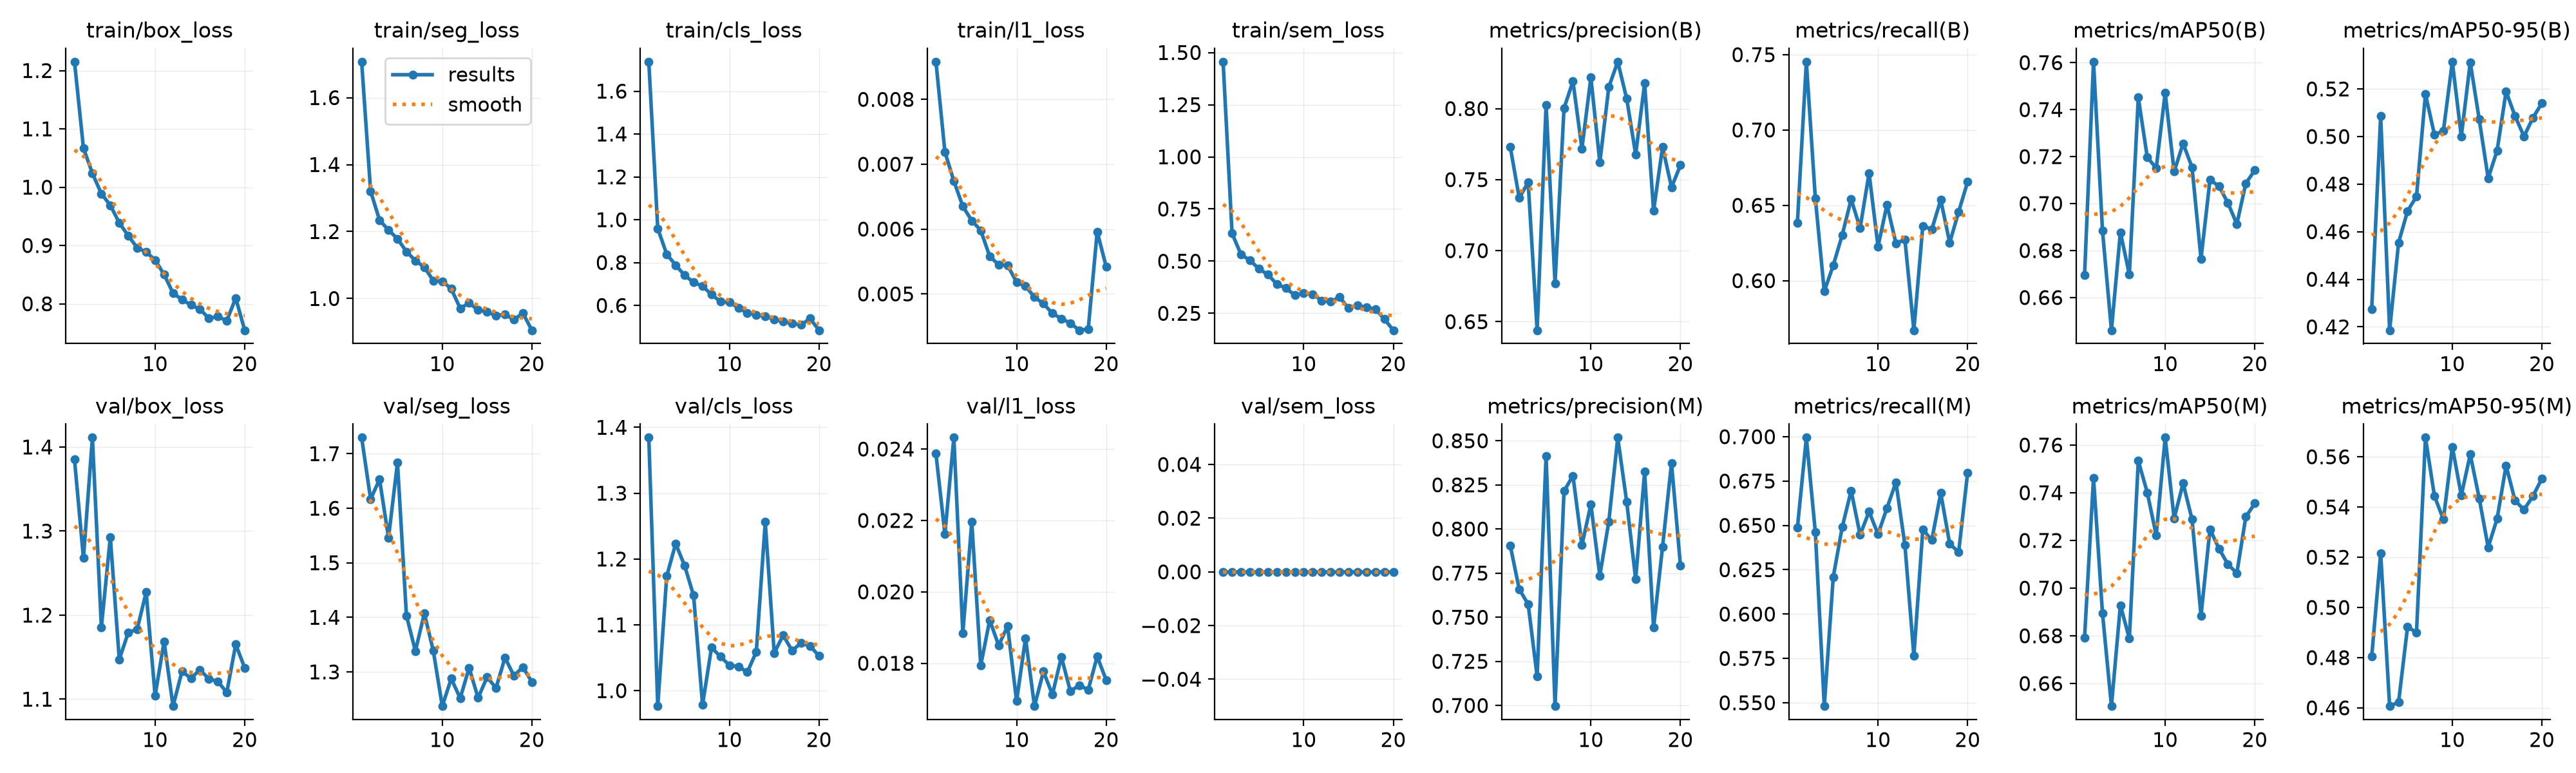

The table this chart was drawn from, first rows:
epoch, time, train/box_loss, train/seg_loss, train/cls_loss, train/l1_loss, train/sem_loss, metrics/precision(B), metrics/recall(B), metrics/mAP50(B), metrics/mAP50-95(B), metrics/precision(M), metrics/recall(M), metrics/mAP50(M), metrics/mAP50-95(M), val/box_loss, val/seg_loss, val/cls_loss, val/l1_loss, val/sem_loss, lr/pg0, lr/pg1, lr/pg2
1, 18.62, 1.215, 1.707, 1.737, 0.00858, 1.456, 0.7731, 0.6384, 0.6694, 0.4275, 0.7907, 0.6486, 0.6791, 0.4804, 1.385, 1.729, 1.384, 0.02387, 0, 0.0009907, 0.0009907, 0.001925
2, 35.08, 1.067, 1.321, 0.9593, 0.00719, 0.6335, 0.7372, 0.7453, 0.7604, 0.5086, 0.7659, 0.6995, 0.7463, 0.5216, 1.268, 1.617, 0.9765, 0.02162, 0, 0.0009505, 0.0009505, 0.0009505
3, 51.91, 1.024, 1.234, 0.839, 0.00674, 0.532, 0.748, 0.6548, 0.6886, 0.4186, 0.7574, 0.6463, 0.6895, 0.4607, 1.411, 1.653, 1.174, 0.02432, 0, 0.000901, 0.000901, 0.000901
4, 68.46, 0.9889, 1.204, 0.7882, 0.00635, 0.5041, 0.644, 0.5928, 0.6461, 0.4554, 0.7165, 0.5481, 0.6505, 0.4623, 1.186, 1.546, 1.223, 0.01884, 0, 0.0008515, 0.0008515, 0.0008515
5, 85.16, 0.969, 1.179, 0.7405, 0.00613, 0.4634, 0.8027, 0.6101, 0.6878, 0.4687, 0.8415, 0.6209, 0.6928, 0.4922, 1.293, 1.683, 1.19, 0.02196, 0, 0.000802, 0.000802, 0.000802
6, 101.6, 0.9388, 1.14, 0.7077, 0.00598, 0.436, 0.6769, 0.6302, 0.6698, 0.4748, 0.6996, 0.649, 0.6788, 0.49, 1.147, 1.403, 1.145, 0.01794, 0, 0.0007525, 0.0007525, 0.0007525
7, 118.2, 0.9168, 1.113, 0.69, 0.00558, 0.3899, 0.8002, 0.6541, 0.7451, 0.5178, 0.8215, 0.6695, 0.7534, 0.5676, 1.179, 1.338, 0.9785, 0.01921, 0, 0.000703, 0.000703, 0.000703
8, 135, 0.8961, 1.094, 0.6507, 0.00545, 0.3712, 0.8192, 0.6349, 0.7198, 0.5008, 0.8302, 0.6447, 0.7401, 0.5444, 1.183, 1.407, 1.066, 0.0185, 0, 0.0006535, 0.0006535, 0.0006535
9, 151.5, 0.8889, 1.053, 0.6181, 0.00544, 0.3374, 0.7718, 0.6714, 0.7151, 0.5023, 0.7908, 0.6578, 0.7221, 0.535, 1.227, 1.339, 1.052, 0.01904, 0, 0.000604, 0.000604, 0.000604
10, 168.1, 0.8751, 1.051, 0.6146, 0.00518, 0.3468, 0.8218, 0.6226, 0.7471, 0.5314, 0.8139, 0.645, 0.7631, 0.5639, 1.104, 1.237, 1.039, 0.01694, 0, 0.0005545, 0.0005545, 0.0005545
11, 184.7, 0.8504, 1.029, 0.5891, 0.00512, 0.3423, 0.7621, 0.6504, 0.7136, 0.5, 0.7735, 0.6598, 0.7292, 0.5446, 1.169, 1.288, 1.037, 0.0187, 0, 0.000505, 0.000505, 0.000505
12, 201.2, 0.8183, 0.9708, 0.5638, 0.00495, 0.3112, 0.8151, 0.6248, 0.7256, 0.5312, 0.8042, 0.6743, 0.744, 0.5609, 1.092, 1.252, 1.028, 0.0168, 0, 0.0004555, 0.0004555, 0.0004555
13, 217.9, 0.8073, 0.9864, 0.5564, 0.00485, 0.3061, 0.833, 0.6272, 0.7154, 0.5072, 0.8518, 0.639, 0.7288, 0.5434, 1.133, 1.307, 1.059, 0.01777, 0, 0.000406, 0.000406, 0.000406
14, 234.5, 0.798, 0.9658, 0.5489, 0.0047, 0.3272, 0.807, 0.5671, 0.6765, 0.4825, 0.8154, 0.5765, 0.6885, 0.524, 1.125, 1.252, 1.256, 0.01712, 0, 0.0003565, 0.0003565, 0.0003565
15, 251, 0.7907, 0.9601, 0.5347, 0.00462, 0.2747, 0.7677, 0.6364, 0.71, 0.4941, 0.7714, 0.6477, 0.7247, 0.5353, 1.135, 1.29, 1.057, 0.01818, 0, 0.000307, 0.000307, 0.000307
16, 267.5, 0.7752, 0.9492, 0.5249, 0.00455, 0.2885, 0.8178, 0.634, 0.7075, 0.519, 0.8324, 0.6417, 0.7166, 0.5565, 1.124, 1.271, 1.084, 0.01722, 0, 0.0002575, 0.0002575, 0.0002575
17, 284, 0.7781, 0.9526, 0.5158, 0.00444, 0.2786, 0.7281, 0.6536, 0.7003, 0.5086, 0.7441, 0.6683, 0.71, 0.5425, 1.121, 1.326, 1.061, 0.01738, 0, 0.000208, 0.000208, 0.000208
18, 300.6, 0.7711, 0.9364, 0.5087, 0.00446, 0.2698, 0.773, 0.6252, 0.6913, 0.5001, 0.7898, 0.6396, 0.7063, 0.539, 1.108, 1.293, 1.072, 0.01726, 0, 0.0001585, 0.0001585, 0.0001585
19, 317.2, 0.8098, 0.9567, 0.5391, 0.00596, 0.2228, 0.7446, 0.6457, 0.7086, 0.5079, 0.8373, 0.6349, 0.7298, 0.5443, 1.165, 1.309, 1.068, 0.01819, 0, 0.000109, 0.000109, 0.000109
20, 332.4, 0.7547, 0.9053, 0.4842, 0.00542, 0.1691, 0.7601, 0.6656, 0.7142, 0.5141, 0.7792, 0.6796, 0.7355, 0.5514, 1.137, 1.282, 1.053, 0.01753, 0, 5.95e-05, 5.95e-05, 5.95e-05
